4-way image classification set "images" from GitHub (Oshimani/machine-learning-project); label vocabulary: full suspension bike, full suspension bikes, hardtail bike, hardtail bikes.

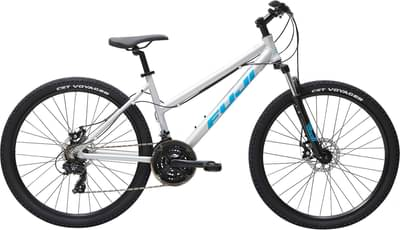
Label: hardtail bikes

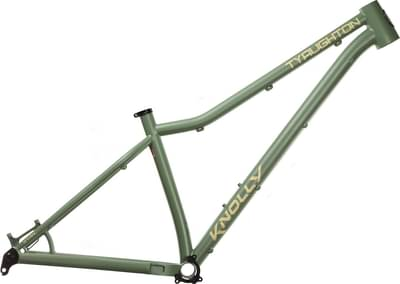
Label: hardtail bikes

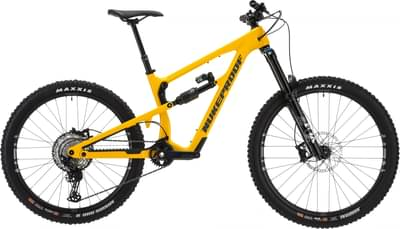
Label: full suspension bike

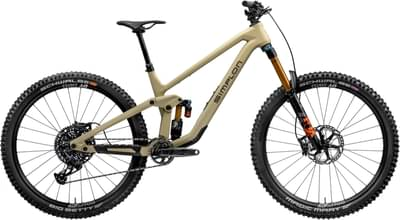
Label: full suspension bikes

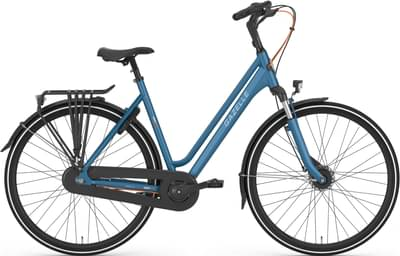
Label: hardtail bike

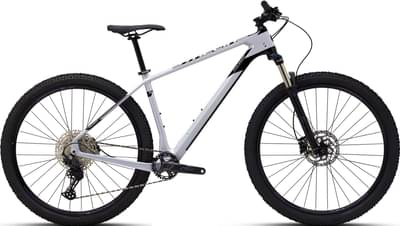
Label: hardtail bike
